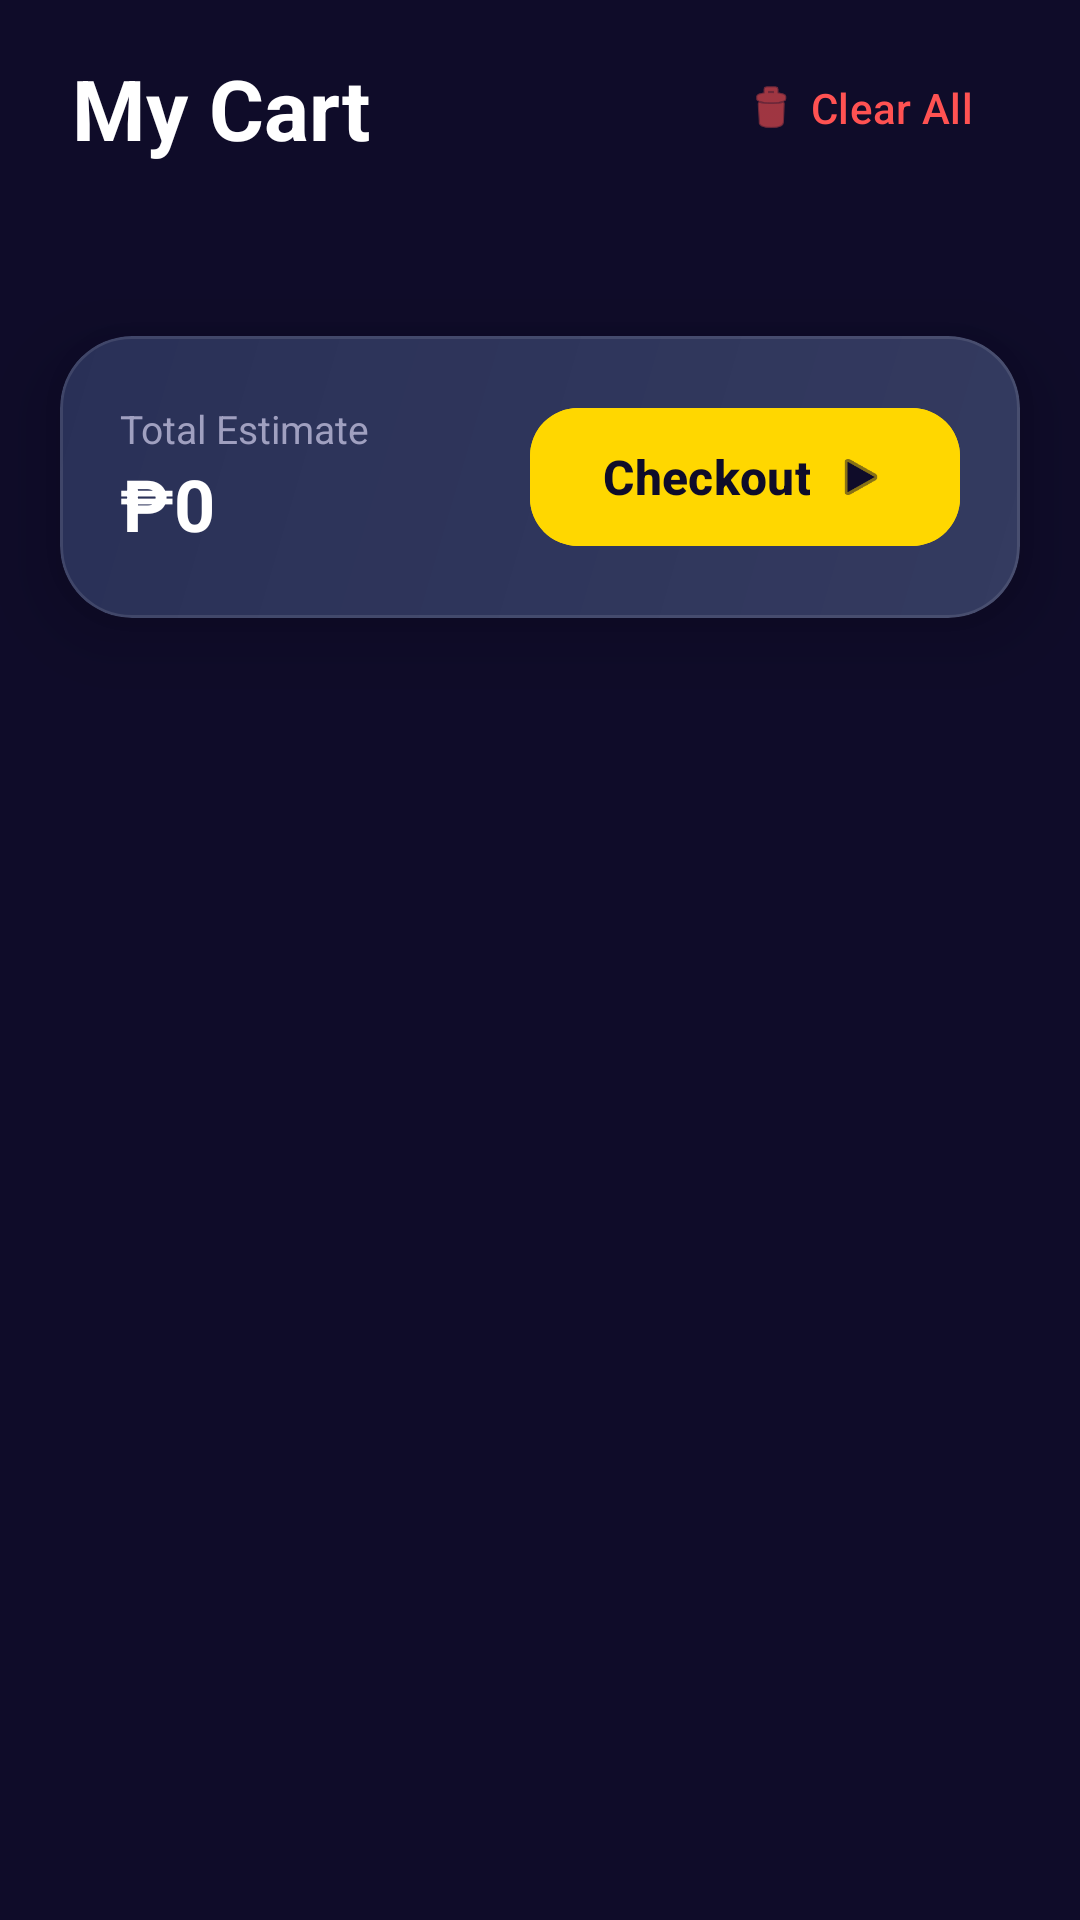

Produce the Android XML layout that renders to this screen, including the resource entries it uses.
<!-- AndroidManifest.xml: application theme Theme.BuksuEEU -->
<!-- res/layout/fragment_cart.xml -->
<?xml version="1.0" encoding="utf-8"?>
<androidx.coordinatorlayout.widget.CoordinatorLayout xmlns:android="http://schemas.android.com/apk/res/android"
    xmlns:app="http://schemas.android.com/apk/res-auto"
    xmlns:tools="http://schemas.android.com/tools"
    android:layout_width="match_parent"
    android:layout_height="match_parent"
    android:background="@color/abyss">

    <androidx.core.widget.NestedScrollView
        android:layout_width="match_parent"
        android:layout_height="match_parent">

        <LinearLayout
            android:layout_width="match_parent"
            android:layout_height="wrap_content"
            android:orientation="vertical"
            android:paddingBottom="100dp">

            
            <RelativeLayout
                android:layout_width="match_parent"
                android:layout_height="wrap_content"
                android:paddingHorizontal="24dp"
                android:paddingTop="24dp">

                <TextView
                    android:id="@+id/tv_cart_title"
                    android:layout_width="wrap_content"
                    android:layout_height="wrap_content"
                    android:layout_centerVertical="true"
                    android:text="My Cart"
                    android:textColor="@color/white"
                    android:textSize="28sp"
                    android:textStyle="bold" />

                <com.google.android.material.button.MaterialButton
                    android:id="@+id/btn_clear_cart"
                    style="@style/Widget.Material3.Button.TextButton"
                    android:layout_width="wrap_content"
                    android:layout_height="wrap_content"
                    android:layout_alignParentEnd="true"
                    android:layout_centerVertical="true"
                    android:text="Clear All"
                    android:textColor="@color/tag_red"
                    app:icon="@android:drawable/ic_menu_delete"
                    app:iconTint="@color/tag_red" />
            </RelativeLayout>

            
            <LinearLayout
                android:id="@+id/empty_cart_container"
                android:layout_width="match_parent"
                android:layout_height="wrap_content"
                android:layout_marginTop="60dp"
                android:gravity="center"
                android:orientation="vertical"
                android:visibility="gone">

                <com.google.android.material.card.MaterialCardView
                    android:layout_width="160dp"
                    android:layout_height="160dp"
                    app:cardBackgroundColor="@color/white_10"
                    app:cardCornerRadius="80dp"
                    app:cardElevation="0dp"
                    app:strokeWidth="1dp"
                    app:strokeColor="@color/white_20">

                    <ImageView
                        android:layout_width="80dp"
                        android:layout_height="80dp"
                        android:layout_gravity="center"
                        android:src="@drawable/ic_shopping_cart"
                        app:tint="@color/text_grey" />
                </com.google.android.material.card.MaterialCardView>

                <TextView
                    android:layout_width="wrap_content"
                    android:layout_height="wrap_content"
                    android:layout_marginTop="32dp"
                    android:text="Your cart is feeling light"
                    android:textColor="@color/white"
                    android:textSize="20sp"
                    android:textStyle="bold" />

                <TextView
                    android:layout_width="wrap_content"
                    android:layout_height="wrap_content"
                    android:layout_marginTop="8dp"
                    android:text="Let's add some items!"
                    android:textColor="@color/text_grey"
                    android:textSize="14sp" />

                <com.google.android.material.button.MaterialButton
                    android:id="@+id/btn_start_shopping"
                    android:layout_width="wrap_content"
                    android:layout_height="50dp"
                    android:layout_marginTop="32dp"
                    android:backgroundTint="@color/electric_blue"
                    android:text="Start Shopping"
                    android:textAllCaps="false"
                    android:textColor="@color/white"
                    android:textSize="16sp"
                    android:textStyle="bold"
                    app:cornerRadius="25dp"
                    app:icon="@android:drawable/ic_menu_compass"
                    app:iconGravity="textStart"
                    app:iconTint="@color/white" />
            </LinearLayout>

            
            <androidx.recyclerview.widget.RecyclerView
                android:id="@+id/recycler_cart"
                android:layout_width="match_parent"
                android:layout_height="wrap_content"
                android:layout_marginTop="16dp"
                android:nestedScrollingEnabled="false"
                android:visibility="visible"
                tools:listitem="@layout/item_cart" />

                
                <com.google.android.material.card.MaterialCardView
                    android:id="@+id/checkout_container"
                    android:layout_width="match_parent"
                    android:layout_height="wrap_content"
                    android:layout_marginHorizontal="20dp"
                    android:layout_marginTop="24dp"
                    android:layout_marginBottom="40dp"
                    app:cardBackgroundColor="@color/card_surface"
                    app:cardCornerRadius="24dp"
                    app:cardElevation="16dp"
                    app:strokeColor="@color/white_10"
                    app:strokeWidth="1dp">

                    <RelativeLayout
                        android:layout_width="match_parent"
                        android:layout_height="wrap_content"
                        android:background="@drawable/gradient_overlay"
                        android:padding="20dp">

                        <LinearLayout
                            android:layout_width="wrap_content"
                            android:layout_height="wrap_content"
                            android:layout_centerVertical="true"
                            android:orientation="vertical">

                            <TextView
                                android:layout_width="wrap_content"
                                android:layout_height="wrap_content"
                                android:text="Total Estimate"
                                android:textColor="@color/text_grey"
                                android:textSize="13sp" />

                            <TextView
                                android:id="@+id/cart_total_price"
                                android:layout_width="wrap_content"
                                android:layout_height="wrap_content"
                                android:text="₱0"
                                android:textColor="@color/white"
                                android:textSize="24sp"
                                android:textStyle="bold" />
                        </LinearLayout>

                        <com.google.android.material.button.MaterialButton
                            android:id="@+id/btn_checkout"
                            android:layout_width="wrap_content"
                            android:layout_height="54dp"
                            android:layout_alignParentEnd="true"
                            android:layout_centerVertical="true"
                            android:backgroundTint="@color/gold_accent"
                            android:text="Checkout"
                            android:textAllCaps="false"
                            android:textColor="@color/abyss"
                            android:textSize="16sp"
                            android:textStyle="bold"
                            app:cornerRadius="16dp"
                            app:icon="@android:drawable/ic_media_play"
                            app:iconGravity="textEnd"
                            app:iconTint="@color/abyss" />
                    </RelativeLayout>
                </com.google.android.material.card.MaterialCardView>

        </LinearLayout>
    </androidx.core.widget.NestedScrollView>

</androidx.coordinatorlayout.widget.CoordinatorLayout>
<!-- res/layout/item_cart.xml (included above) -->
<?xml version="1.0" encoding="utf-8"?>

<com.google.android.material.card.MaterialCardView xmlns:android="http://schemas.android.com/apk/res/android"
    xmlns:app="http://schemas.android.com/apk/res-auto"
    android:layout_width="match_parent"
    android:layout_height="wrap_content"
    android:layout_marginHorizontal="16dp"
    android:layout_marginVertical="8dp"
    app:cardCornerRadius="16dp"
    app:cardElevation="2dp"
    app:strokeWidth="0dp">

    <LinearLayout
        android:layout_width="match_parent"
        android:layout_height="wrap_content"
        android:orientation="horizontal"
        android:padding="12dp"
        android:gravity="center_vertical">

        
        <com.google.android.material.imageview.ShapeableImageView
            android:id="@+id/cart_item_image"
            android:layout_width="90dp"
            android:layout_height="90dp"
            android:scaleType="centerCrop"
            android:src="@mipmap/ic_launcher"
            app:shapeAppearanceOverlay="@style/ShapeAppearance.Material3.Corner.Medium" />

        
        <LinearLayout
            android:layout_width="0dp"
            android:layout_height="wrap_content"
            android:layout_weight="1"
            android:layout_marginStart="16dp"
            android:orientation="vertical">

            <TextView
                android:id="@+id/cart_item_name"
                android:layout_width="match_parent"
                android:layout_height="wrap_content"
                android:text="Product Name"
                android:textColor="@color/white"
                android:textSize="15sp"
                android:textStyle="bold"
                android:maxLines="2" />

            <TextView
                android:id="@+id/cart_item_size"
                android:layout_width="wrap_content"
                android:layout_height="wrap_content"
                android:layout_marginTop="3dp"
                android:text="Size: M"
                android:textColor="@color/gold_accent"
                android:textSize="12sp"
                android:textStyle="bold"
                android:visibility="gone" />

            <TextView
                android:id="@+id/cart_item_price"
                android:layout_width="wrap_content"
                android:layout_height="wrap_content"
                android:layout_marginTop="6dp"
                android:text="₱0.00"
                android:textColor="@color/btn_blue"
                android:textSize="15sp"
                android:textStyle="bold" />

            
            <LinearLayout
                android:id="@+id/quantity_container"
                android:layout_width="wrap_content"
                android:layout_height="wrap_content"
                android:layout_marginTop="8dp"
                android:background="@drawable/rounded_card_bg"
                android:backgroundTint="#F8F9FA"
                android:gravity="center_vertical"
                android:orientation="horizontal"
                android:paddingHorizontal="4dp"
                android:paddingVertical="2dp">

                <ImageView
                    android:id="@+id/btn_minus"
                    android:layout_width="28dp"
                    android:layout_height="28dp"
                    android:padding="6dp"
                    android:src="@drawable/ic_minus"
                    app:tint="@color/text_grey" />

                <TextView
                    android:id="@+id/tv_quantity"
                    android:layout_width="36dp"
                    android:layout_height="wrap_content"
                    android:gravity="center"
                    android:text="1"
                    android:textColor="@color/bg_navy"
                    android:textSize="14sp"
                    android:textStyle="bold" />

                <ImageView
                    android:id="@+id/btn_plus"
                    android:layout_width="28dp"
                    android:layout_height="28dp"
                    android:padding="6dp"
                    android:src="@drawable/ic_plus"
                    app:tint="@color/link_blue" />
            </LinearLayout>

        </LinearLayout>

        
        <com.google.android.material.button.MaterialButton
            android:id="@+id/btn_remove"
            style="@style/Widget.Material3.Button.IconButton"
            android:layout_width="40dp"
            android:layout_height="40dp"
            android:layout_gravity="top"
            app:icon="@drawable/ic_delete_bin"
            app:iconSize="20dp"
            app:iconTint="@color/tag_red" />

    </LinearLayout>

</com.google.android.material.card.MaterialCardView>
<!-- resources referenced by this layout -->
<resources>
  <color name="abyss">#0F0C29</color>
  <color name="bg_navy">#0F0C29</color>
  <color name="btn_blue">#4776E6</color>
  <color name="card_surface">#24243E</color>
  <color name="electric_blue">#4776E6</color>
  <color name="gold_accent">#FFD700</color>
  <color name="link_blue">#4776E6</color>
  <color name="tag_red">#FF5252</color>
  <color name="text_grey">#A0A0C0</color>
  <color name="white">#FFFFFFFF</color>
  <color name="white_10">#1AFFFFFF</color>
  <color name="white_20">#33FFFFFF</color>
  <!-- drawable gradient_overlay (drawable) -->
  <?xml version="1.0" encoding="utf-8"?>
  <shape xmlns:android="http://schemas.android.com/apk/res/android">
      <gradient
          android:startColor="#0DFFFFFF"
          android:endColor="@android:color/transparent"
          android:angle="135" />
  </shape>
  <!-- drawable ic_shopping_cart (drawable) -->
  <vector xmlns:android="http://schemas.android.com/apk/res/android"
      android:width="24dp"
      android:height="24dp"
      android:viewportWidth="24"
      android:viewportHeight="24">
      <path
          android:fillColor="#000000"
          android:pathData="M7,18c-1.1,0 -1.99,0.9 -1.99,2S5.9,22 7,22s2,-0.9 2,-2 -0.9,-2 -2,-2zM1,2v2h2l3.6,7.59 -1.35,2.45c-0.16,0.28 -0.25,0.61 -0.25,0.96 0,1.1 0.9,2 2,2h12v-2L7.42,15c-0.14,0 -0.25,-0.11 -0.25,-0.25l0.03,-0.12L8.1,13h7.45c0.75,0 1.41,-0.41 1.75,-1.03l3.58,-6.49c0.08,-0.14 0.12,-0.31 0.12,-0.48 0,-0.55 -0.45,-1 -1,-1L5.21,4l-0.94,-2L1,2zM17,18c-1.1,0 -1.99,0.9 -1.99,2s0.89,2 1.99,2 2,-0.9 2,-2 -0.9,-2 -2,-2z" />
  </vector>
  <!-- drawable rounded_card_bg (drawable) -->
  <?xml version="1.0" encoding="utf-8"?>
  <shape xmlns:android="http://schemas.android.com/apk/res/android">
      <solid android:color="@color/card_navy" />
      <corners android:radius="24dp" />
      <stroke android:width="1dp" android:color="#1AFFFFFF" />
  </shape>
  <style name="Theme.BuksuEEU" parent="Base.Theme.BuksuEEU" />
  <color name="card_navy">#24243E</color>
  <style name="Base.Theme.BuksuEEU" parent="Theme.Material3.DayNight.NoActionBar">
          
          <item name="colorPrimary">@color/electric_blue</item>
          <item name="colorPrimaryVariant">@color/neon_purple</item>
          <item name="colorOnPrimary">@color/white</item>
  
          
          <item name="colorSecondary">@color/gold_accent</item>
          <item name="colorSecondaryVariant">@color/gold_accent</item>
          <item name="colorOnSecondary">@color/abyss</item>
  
          
          <item name="colorSurface">@color/card_surface</item>
          <item name="colorOnSurface">@color/white</item>
          <item name="android:colorBackground">@color/abyss</item>
          <item name="colorOnBackground">@color/white</item>
  
          
          <item name="android:statusBarColor">@color/abyss</item>
          <item name="android:windowLightStatusBar">false</item>
          <item name="android:navigationBarColor">@color/abyss</item>
  
          
          <item name="android:textColorPrimary">@color/white</item>
          <item name="android:textColorSecondary">@color/text_grey</item>
          <item name="android:textColorHint">@color/text_grey</item>
  
          
          <item name="colorControlActivated">@color/gold_accent</item>
          <item name="colorControlNormal">@color/text_grey</item>
          <item name="colorControlHighlight">@color/white_10</item>
      </style>
  <color name="neon_purple">#8E54E9</color>
</resources>
